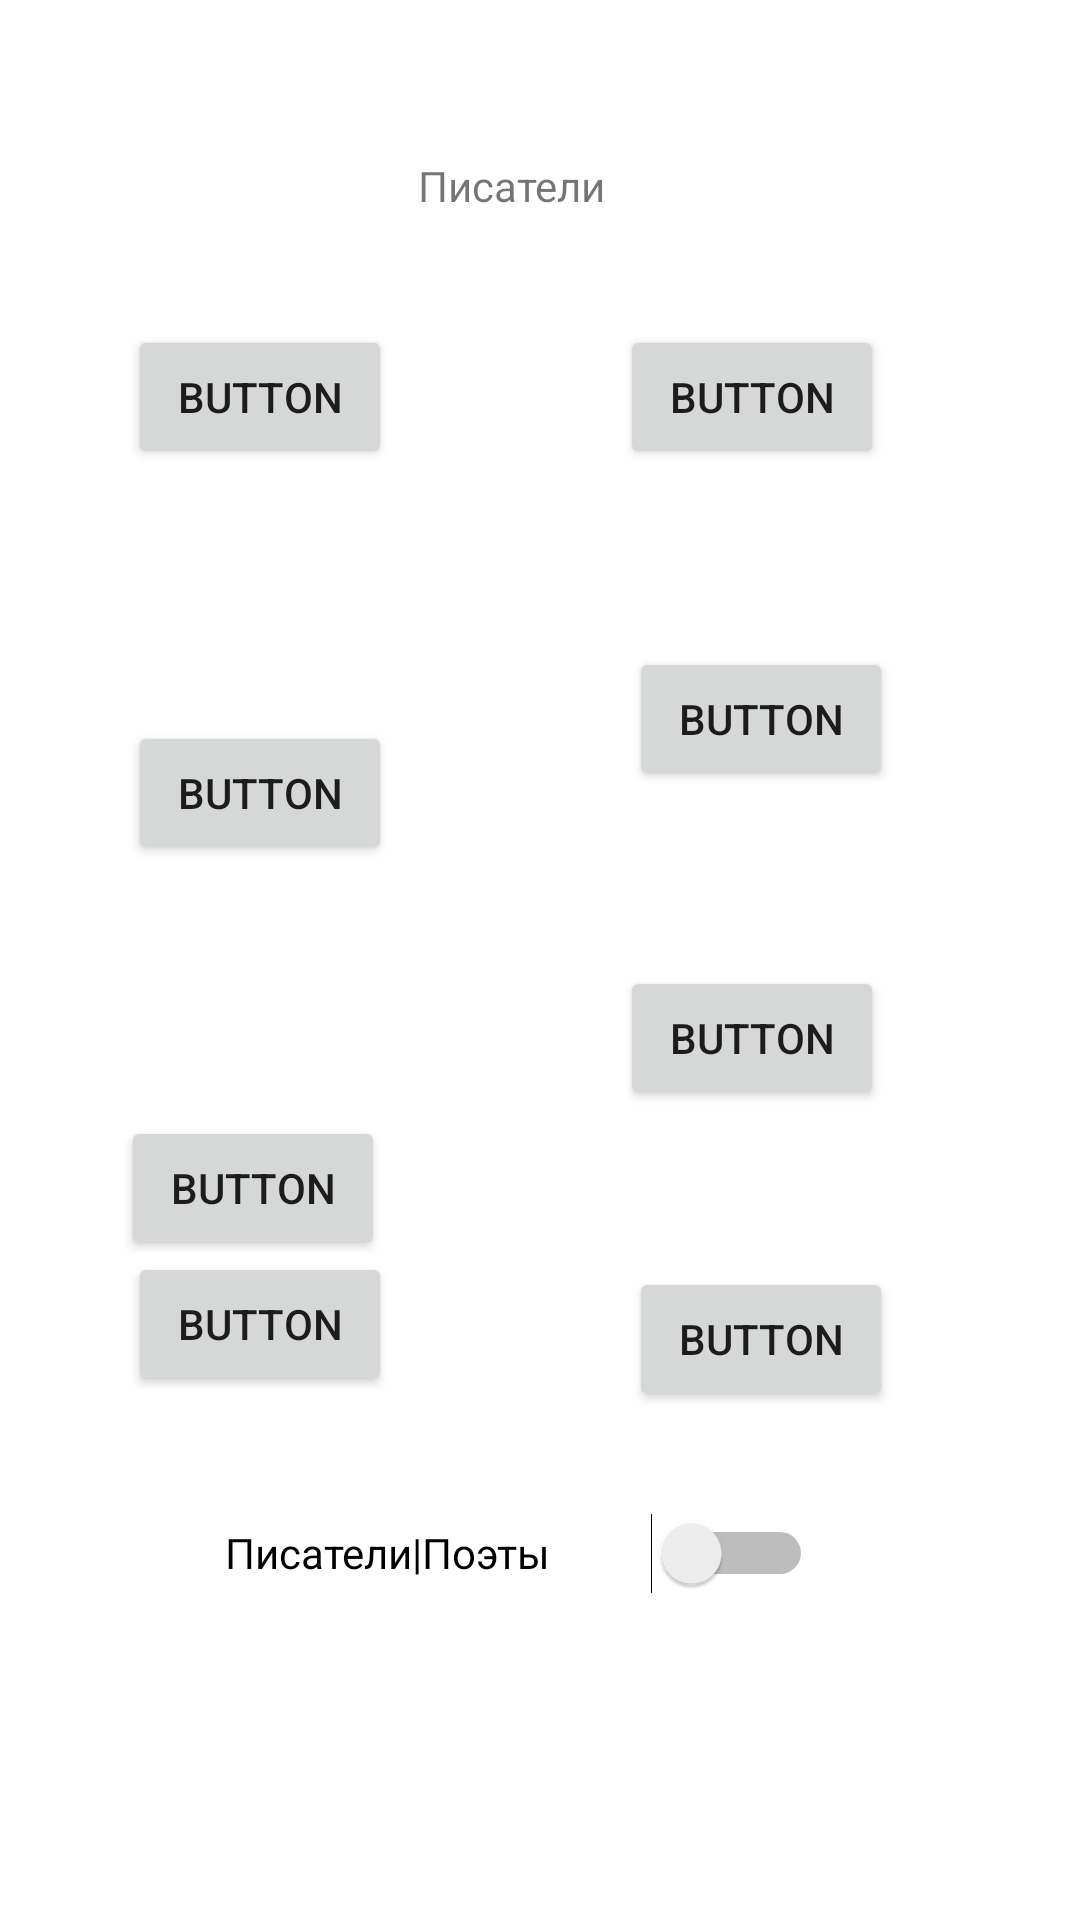

Android layout source for this screen:
<!-- AndroidManifest.xml: application theme Theme.UssPraktica -->
<!-- res/layout/activity_main3.xml -->
<?xml version="1.0" encoding="utf-8"?>
<androidx.constraintlayout.widget.ConstraintLayout xmlns:android="http://schemas.android.com/apk/res/android"
    xmlns:app="http://schemas.android.com/apk/res-auto"
    xmlns:tools="http://schemas.android.com/tools"
    android:layout_width="match_parent"
    android:layout_height="match_parent"
    tools:context=".MainActivity3">

    <Button
        android:id="@+id/button9"
        android:layout_width="wrap_content"
        android:layout_height="wrap_content"
        android:text="Button"
        app:layout_constraintBottom_toBottomOf="parent"
        app:layout_constraintEnd_toEndOf="parent"
        app:layout_constraintHorizontal_bias="0.157"
        app:layout_constraintStart_toStartOf="parent"
        app:layout_constraintTop_toTopOf="parent"
        app:layout_constraintVertical_bias="0.183" />

    <Switch
        android:id="@+id/switch1"
        android:layout_width="196dp"
        android:layout_height="48dp"
        android:checked="false"
        android:minHeight="48dp"
        android:onClick="vpered"
        android:text="Писатели|Поэты"
        app:layout_constraintBottom_toBottomOf="parent"
        app:layout_constraintEnd_toEndOf="parent"
        app:layout_constraintHorizontal_bias="0.457"
        app:layout_constraintStart_toStartOf="parent"
        app:layout_constraintTop_toTopOf="parent"
        app:layout_constraintVertical_bias="0.834"
        tools:ignore="UseSwitchCompatOrMaterialXml,UsingOnClickInXml" />

    <Button
        android:id="@+id/button10"
        android:layout_width="wrap_content"
        android:layout_height="wrap_content"
        android:text="Button"
        app:layout_constraintBottom_toBottomOf="parent"
        app:layout_constraintEnd_toEndOf="parent"
        app:layout_constraintHorizontal_bias="0.76"
        app:layout_constraintStart_toStartOf="parent"
        app:layout_constraintTop_toTopOf="parent"
        app:layout_constraintVertical_bias="0.183" />

    <Button
        android:id="@+id/button11"
        android:layout_width="wrap_content"
        android:layout_height="wrap_content"
        android:text="Button"
        app:layout_constraintBottom_toTopOf="@+id/button13"
        app:layout_constraintEnd_toEndOf="parent"
        app:layout_constraintHorizontal_bias="0.157"
        app:layout_constraintStart_toStartOf="parent"
        app:layout_constraintTop_toBottomOf="@+id/button9" />

    <Button
        android:id="@+id/button12"
        android:layout_width="wrap_content"
        android:layout_height="wrap_content"
        android:text="Button"
        app:layout_constraintBottom_toTopOf="@+id/button14"
        app:layout_constraintEnd_toEndOf="parent"
        app:layout_constraintHorizontal_bias="0.56"
        app:layout_constraintStart_toEndOf="@+id/button11"
        app:layout_constraintTop_toBottomOf="@+id/button10"
        app:layout_constraintVertical_bias="0.503" />

    <Button
        android:id="@+id/button13"
        android:layout_width="wrap_content"
        android:layout_height="wrap_content"
        android:layout_marginTop="372dp"
        android:text="Button"
        app:layout_constraintEnd_toStartOf="@+id/button14"
        app:layout_constraintHorizontal_bias="0.34"
        app:layout_constraintStart_toStartOf="parent"
        app:layout_constraintTop_toTopOf="parent" />

    <Button
        android:id="@+id/button14"
        android:layout_width="wrap_content"
        android:layout_height="wrap_content"
        android:text="Button"
        app:layout_constraintBottom_toBottomOf="parent"
        app:layout_constraintEnd_toEndOf="parent"
        app:layout_constraintHorizontal_bias="0.76"
        app:layout_constraintStart_toStartOf="parent"
        app:layout_constraintTop_toTopOf="parent"
        app:layout_constraintVertical_bias="0.544" />

    <Button
        android:id="@+id/button15"
        android:layout_width="wrap_content"
        android:layout_height="wrap_content"
        android:text="Button"
        app:layout_constraintBottom_toBottomOf="parent"
        app:layout_constraintEnd_toEndOf="parent"
        app:layout_constraintHorizontal_bias="0.157"
        app:layout_constraintStart_toStartOf="parent"
        app:layout_constraintTop_toTopOf="parent"
        app:layout_constraintVertical_bias="0.705" />

    <Button
        android:id="@+id/button16"
        android:layout_width="wrap_content"
        android:layout_height="wrap_content"
        android:text="Button"
        app:layout_constraintBottom_toBottomOf="parent"
        app:layout_constraintEnd_toEndOf="parent"
        app:layout_constraintHorizontal_bias="0.56"
        app:layout_constraintStart_toEndOf="@+id/button15"
        app:layout_constraintTop_toBottomOf="@+id/button14"
        app:layout_constraintVertical_bias="0.235" />

    <TextView
        android:id="@+id/textView2"
        android:layout_width="187dp"
        android:layout_height="54dp"
        android:gravity="center"
        android:text="@string/PISAT"
        app:layout_constraintBottom_toBottomOf="parent"
        app:layout_constraintEnd_toEndOf="parent"
        app:layout_constraintHorizontal_bias="0.446"
        app:layout_constraintStart_toStartOf="parent"
        app:layout_constraintTop_toTopOf="parent"
        app:layout_constraintVertical_bias="0.06" />

</androidx.constraintlayout.widget.ConstraintLayout>
<!-- resources referenced by this layout -->
<resources>
  <string name="PISAT">Писатели</string>
  <style name="Theme.UssPraktica" parent="Theme.MaterialComponents.DayNight.DarkActionBar">
          
          <item name="colorPrimary">@color/purple_500</item>
          <item name="colorPrimaryVariant">@color/purple_700</item>
          <item name="colorOnPrimary">@color/white</item>
          
          <item name="colorSecondary">@color/teal_200</item>
          <item name="colorSecondaryVariant">@color/teal_700</item>
          <item name="colorOnSecondary">@color/black</item>
          
          <item name="android:statusBarColor">?attr/colorPrimaryVariant</item>
          
      </style>
  <!-- not gathered from this repository: default colours our renderer supplied (Android Studio template values) -->
  <color name="purple_500">#FF6200EE</color>
  <color name="purple_700">#FF3700B3</color>
  <color name="teal_200">#FF03DAC5</color>
  <color name="teal_700">#FF018786</color>
  <color name="black">#FF000000</color>
  <color name="white">#FFFFFFFF</color>
</resources>
